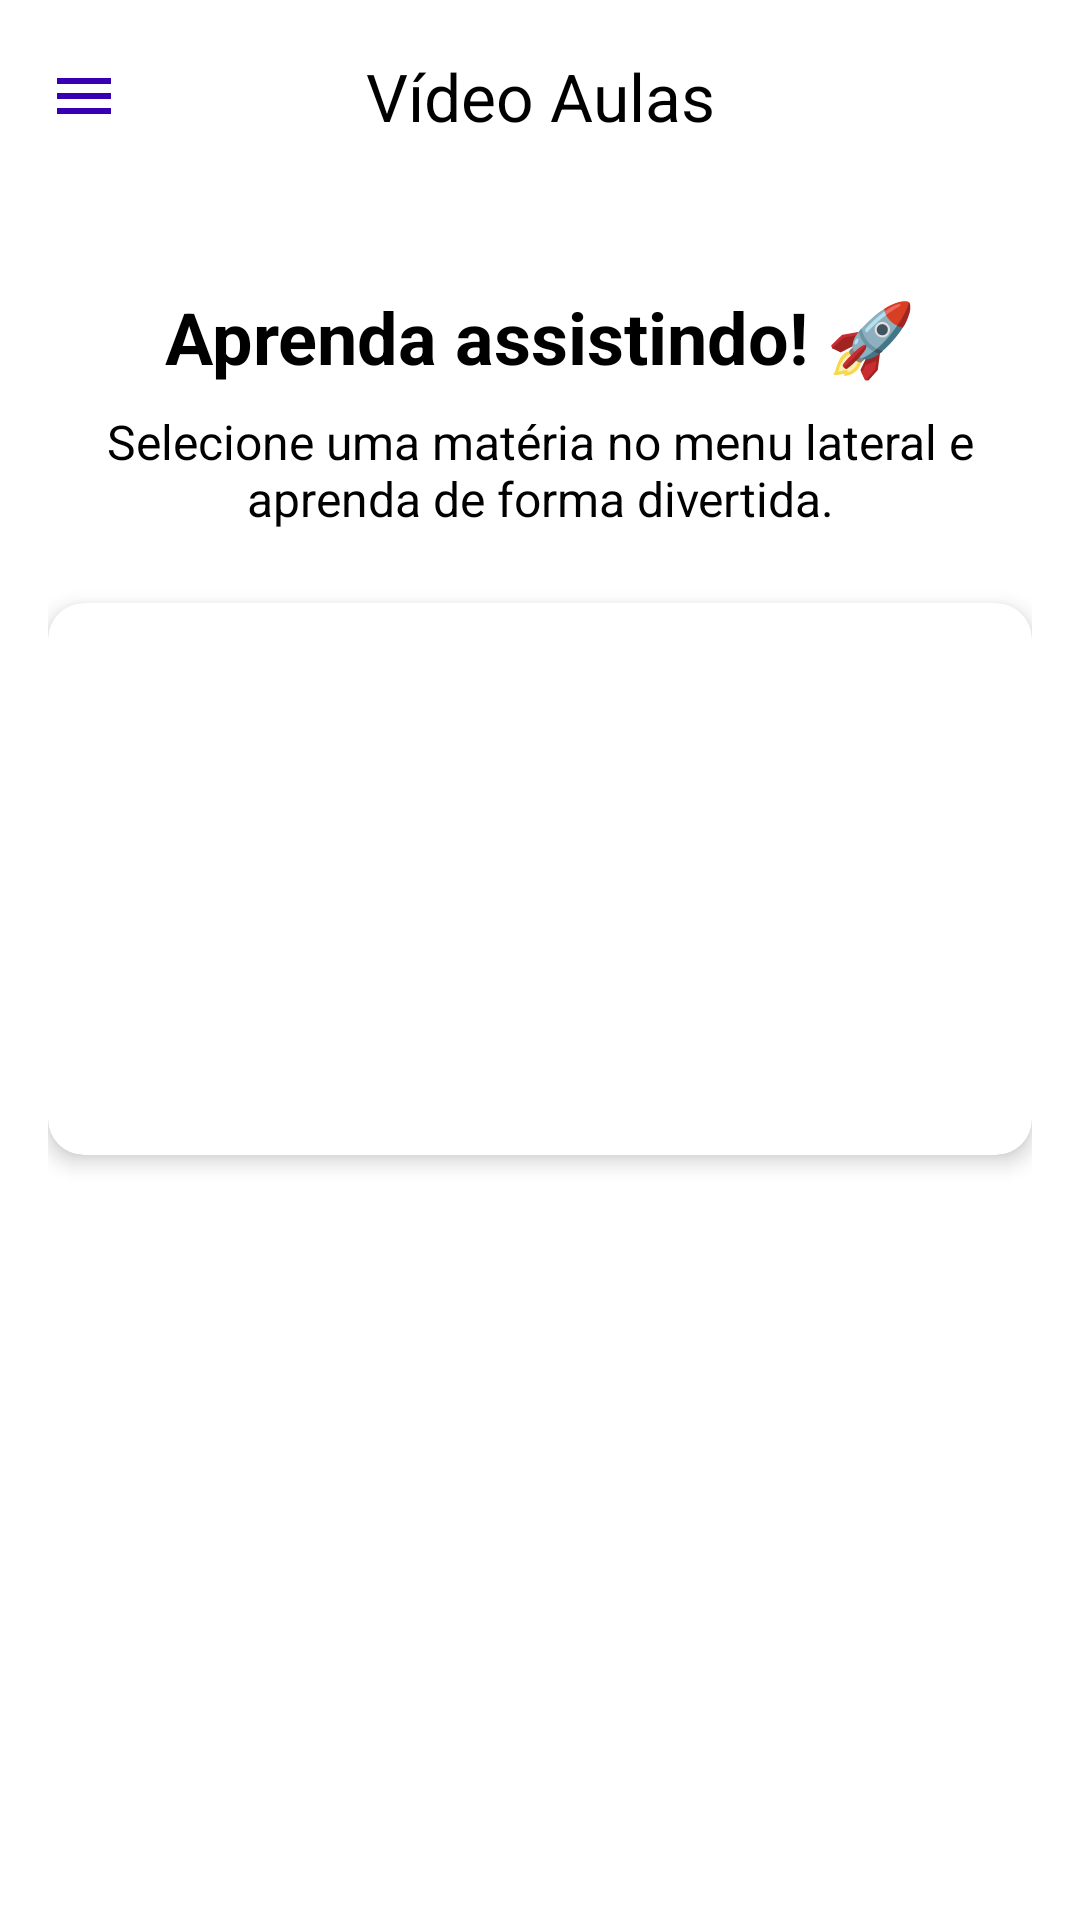

Reconstruct the res/layout file that produces this screen, plus the resources it refers to.
<!-- AndroidManifest.xml: application theme Theme.Projetoas -->
<!-- res/layout/videoaula.xml -->
<?xml version="1.0" encoding="utf-8"?>
<androidx.drawerlayout.widget.DrawerLayout
    xmlns:android="http://schemas.android.com/apk/res/android"
    xmlns:app="http://schemas.android.com/apk/res-auto"
    xmlns:tools="http://schemas.android.com/tools"
    android:id="@+id/drawer_layout"
    android:layout_width="match_parent"
    android:layout_height="match_parent"
    android:background="@color/white"
    android:fitsSystemWindows="true"
    tools:context=".VideoAulasActivity">




    <LinearLayout
        android:orientation="vertical"
        android:layout_width="match_parent"
        android:layout_height="match_parent">




        <com.google.android.material.appbar.MaterialToolbar
            android:id="@+id/topAppBar"
            android:layout_width="match_parent"
            android:layout_height="wrap_content"
            android:background="@color/white"
            android:elevation="4dp"
            app:title="Vídeo Aulas"
            app:titleTextColor="@color/black"
            app:navigationIcon="@drawable/ic_view_headline"
            app:navigationIconTint="@color/purple_700"
            app:titleCentered="true" />




        <ScrollView
            android:layout_width="match_parent"
            android:layout_height="match_parent"
            android:paddingHorizontal="16dp"
            android:paddingVertical="16dp">




            <LinearLayout
                android:orientation="vertical"
                android:gravity="center_horizontal"
                android:layout_width="match_parent"
                android:layout_height="wrap_content">




                <TextView
                    android:id="@+id/txt_bemvindo"
                    android:layout_width="wrap_content"
                    android:layout_height="wrap_content"
                    android:text="Aprenda assistindo! 🚀"
                    android:textColor="@color/black"
                    android:textSize="24sp"
                    android:textStyle="bold"
                    android:gravity="center"
                    android:layout_marginTop="16dp"
                    android:layout_marginBottom="8dp" />




                <TextView
                    android:layout_width="wrap_content"
                    android:layout_height="wrap_content"
                    android:text="Selecione uma matéria no menu lateral e aprenda de forma divertida."
                    android:textColor="@color/black"
                    android:textSize="16sp"
                    android:gravity="center"
                    android:layout_marginBottom="24dp"
                    android:paddingHorizontal="16dp" />




                <androidx.cardview.widget.CardView
                    android:layout_width="match_parent"
                    android:layout_height="wrap_content"
                    app:cardCornerRadius="12dp"
                    app:cardElevation="4dp"
                    android:layout_marginBottom="32dp">




                    <LinearLayout
                        android:id="@+id/container_videos"
                        android:layout_width="match_parent"
                        android:layout_height="wrap_content"
                        android:orientation="vertical"
                        android:padding="16dp">




                        <TextView
                            android:id="@+id/placeholder_videos"
                            android:layout_width="match_parent"
                            android:layout_height="wrap_content"
                            android:text="Nenhuma matéria selecionada. Toque no ícone de menu ☰ para começar."
                            android:textColor="@color/text_secondary"
                            android:textSize="15sp"
                            android:gravity="center"
                            android:paddingVertical="40dp"
                            android:layout_margin="16dp"/>




                    </LinearLayout>
                </androidx.cardview.widget.CardView>
            </LinearLayout>
        </ScrollView>
    </LinearLayout>




    <LinearLayout
        android:layout_width="300dp"
        android:layout_height="match_parent"
        android:layout_gravity="start"
        android:orientation="vertical"
        android:background="@color/white"
        android:elevation="8dp"
        android:paddingTop="24dp">




        <LinearLayout
            android:layout_width="match_parent"
            android:layout_height="wrap_content"
            android:orientation="horizontal"
            android:gravity="center_vertical"
            android:paddingHorizontal="16dp"
            android:paddingBottom="24dp">




            <ImageView
                android:layout_width="40dp"
                android:layout_height="40dp"
                android:src="@drawable/ic_school"
                app:tint="@color/purple_700"
                android:contentDescription="Ícone de estudo"
                android:layout_marginEnd="12dp" />




            <TextView
                android:layout_width="wrap_content"
                android:layout_height="wrap_content"
                android:text="Escolha a Matéria"
                android:textColor="@color/purple_700"
                android:textSize="20sp"
                android:textStyle="bold" />
        </LinearLayout>




        <View
            android:layout_width="match_parent"
            android:layout_height="1dp"
            android:background="@color/purple_200"
            android:layout_marginBottom="8dp" />




        <ListView
            android:id="@+id/list_materias"
            android:layout_width="match_parent"
            android:layout_height="0dp"
            android:layout_weight="1"
            android:divider="@null"
            android:dividerHeight="0dp"
            android:listSelector="@drawable/list_selector_materia"
            android:paddingBottom="8dp" />




        <com.google.android.material.button.MaterialButton
            android:id="@+id/btn_voltar_estudos"
            android:layout_width="match_parent"
            android:layout_height="wrap_content"
            android:text="Voltar aos Estudos"
            android:textSize="15sp"
            app:cornerRadius="8dp"
            android:backgroundTint="@color/teal_700"
            android:layout_marginHorizontal="16dp"
            android:layout_marginTop="16dp"
            android:layout_marginBottom="16dp"
            android:paddingVertical="10dp" />
    </LinearLayout>
</androidx.drawerlayout.widget.DrawerLayout>
<!-- resources referenced by this layout -->
<resources>
  <color name="black">#FF000000</color>
  <color name="purple_200">#FFBB86FC</color>
  <color name="purple_700">#FF3700B3</color>
  <color name="teal_700">#FF018786</color>
  <color name="text_secondary">#B3FFFFFF</color>
  <color name="white">#FFFFFFFF</color>
  <!-- drawable ic_school (drawable) -->
  <vector xmlns:android="http://schemas.android.com/apk/res/android"
      android:width="24dp"
      android:height="24dp"
      android:viewportWidth="24"
      android:viewportHeight="24">
  
      
      <path
          android:fillColor="#FFBB86FC"
          android:pathData="M4,10h16v10H4z"
          android:fillAlpha="0.2" />
  
      
      <path
          android:fillColor="#FF6200EE"
          android:pathData="M12,2L2,7v2h2v9h16v-9h2V7L12,2zM12,4.5l6.5,3.25H5.5L12,4.5zM18,16H6v-5h12v5z" />
  
      
      <path
          android:fillColor="#FFFFFFFF"
          android:pathData="M10,11h4v5h-4z" />
  
      
      <path
          android:fillColor="#FFFFFFFF"
          android:pathData="M7,11h2v2H7z" />
  
      
      <path
          android:fillColor="#FFFFFFFF"
          android:pathData="M15,11h2v2h-2z" />
  
  </vector>
  <!-- drawable ic_view_headline (drawable) -->
  <vector xmlns:android="http://schemas.android.com/apk/res/android"
      android:width="24dp"
      android:height="24dp"
      android:viewportWidth="24"
      android:viewportHeight="24"
      android:tint="@color/black">
      <path
          android:fillColor="@android:color/black"
          android:pathData="M3,6h18v2H3V6zm0,5h18v2H3v-2zm0,5h18v2H3v-2z"/>
  </vector>
  <!-- drawable list_selector_materia (drawable) -->
  <selector xmlns:android="http://schemas.android.com/apk/res/android">
      <item android:drawable="@color/purple_200" android:state_activated="true"/>
      <item android:drawable="@color/purple_700" android:state_pressed="true"/>
      <item android:drawable="@android:color/transparent"/>
  </selector>
  <style name="Theme.Projetoas" parent="Base.Theme.Projetoas" />
  <style name="Base.Theme.Projetoas" parent="Theme.Material3.DayNight.NoActionBar">
          
          
      </style>
</resources>
